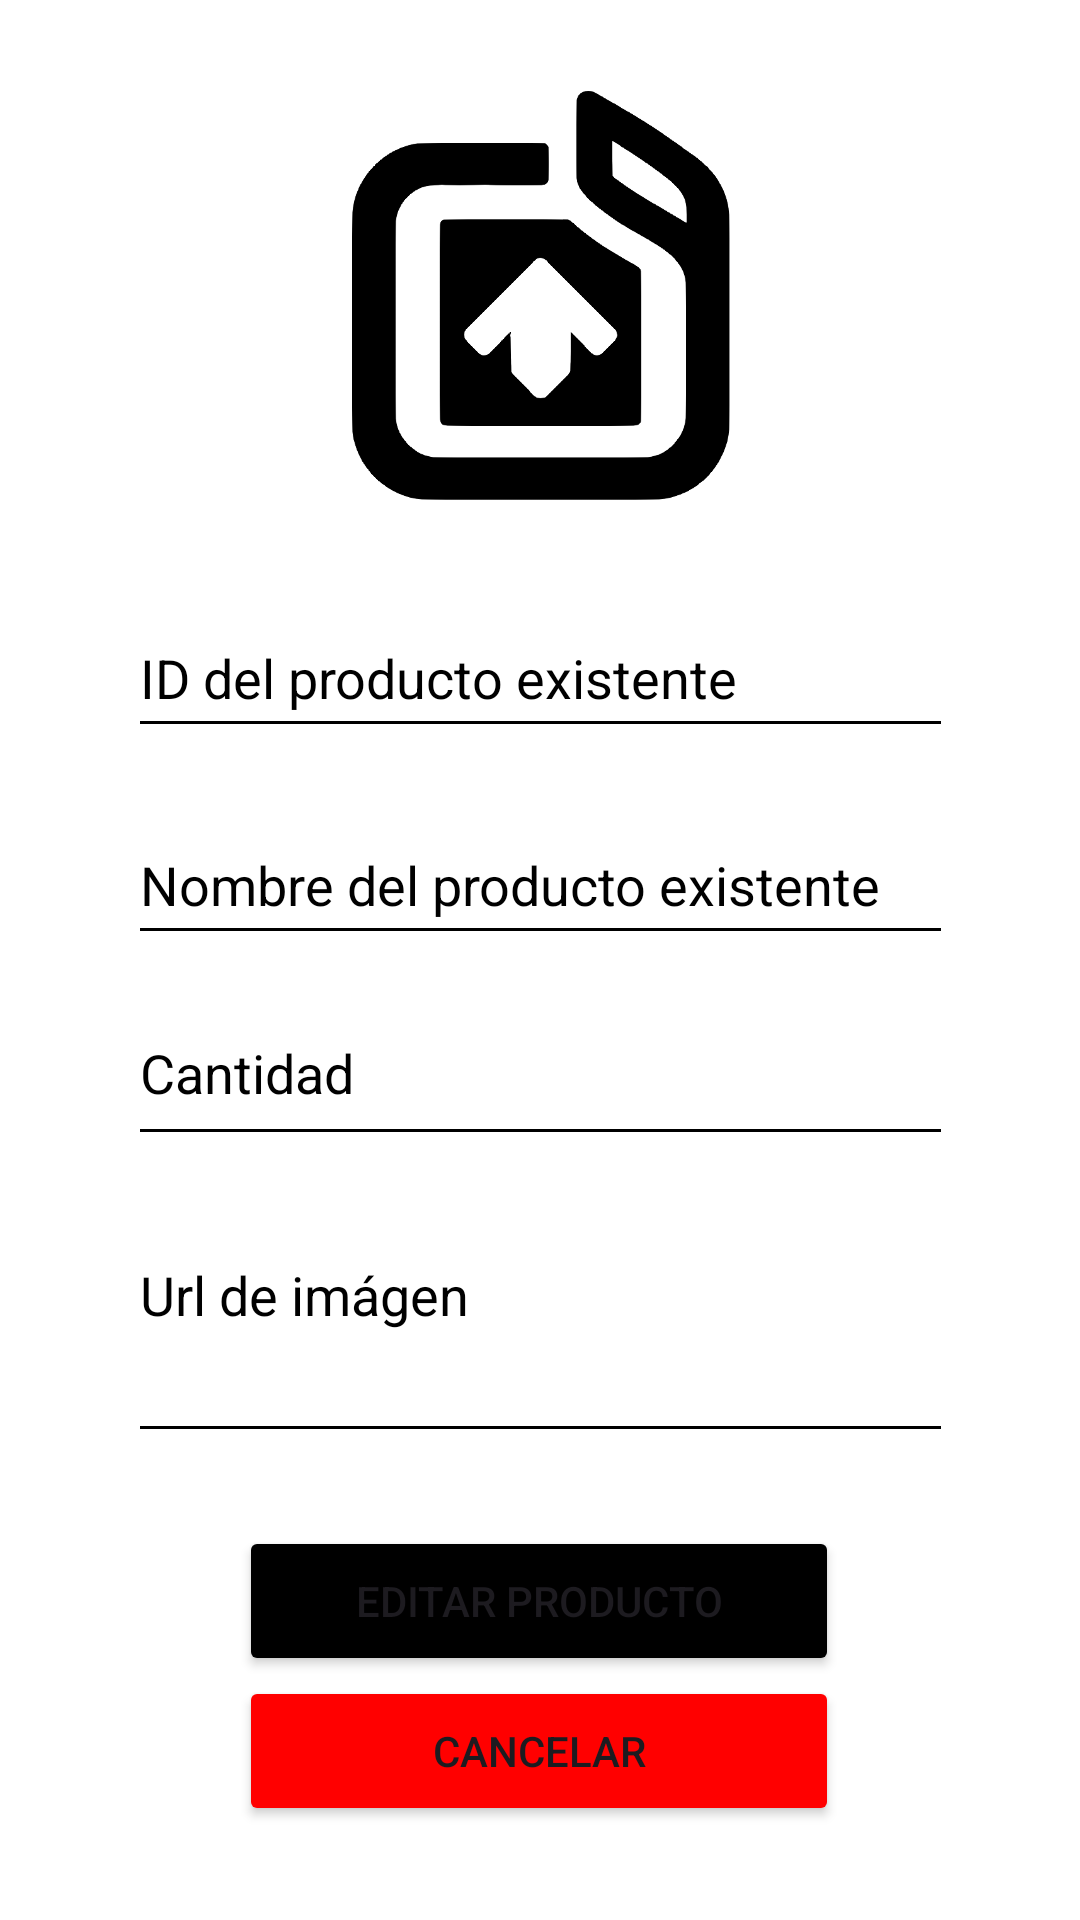

Here is an Android app screen rendered from its layout file. Give the layout XML and the strings, colors and styles it references.
<!-- AndroidManifest.xml: application theme Theme.Examen -->
<!-- res/layout/edit_producto.xml -->
<?xml version="1.0" encoding="utf-8"?>
<androidx.constraintlayout.widget.ConstraintLayout xmlns:android="http://schemas.android.com/apk/res/android"
    xmlns:app="http://schemas.android.com/apk/res-auto"
    xmlns:tools="http://schemas.android.com/tools"
    android:layout_width="match_parent"
    android:layout_height="match_parent">

    <ImageView
        android:id="@+id/logo"
        android:layout_width="233dp"
        android:layout_height="215dp"
        android:contentDescription="@string/contentDescription"
        app:layout_constraintBottom_toTopOf="@+id/txtEditIDProd"
        app:layout_constraintEnd_toEndOf="parent"
        app:layout_constraintStart_toStartOf="parent"
        app:layout_constraintTop_toTopOf="parent"
        app:layout_constraintVertical_bias="0.449"
        app:srcCompat="@drawable/subir" />

    <EditText
        android:id="@+id/txtEditIDProd"
        android:layout_width="275dp"
        android:layout_height="50dp"
        android:autofillHints="username"
        android:backgroundTint="#000000"
        android:ems="10"
        android:hint="@string/txtEditIDProd"
        android:inputType="number"
        android:textColorHint="#000000"
        app:layout_constraintBottom_toTopOf="@+id/txtEditNameProd"
        app:layout_constraintEnd_toEndOf="parent"
        app:layout_constraintStart_toStartOf="parent"
        app:layout_constraintTop_toTopOf="parent"
        app:layout_constraintVertical_bias="0.913"
        tools:ignore="TextContrastCheck" />

    <EditText
        android:id="@+id/txtEditNameProd"
        android:layout_width="275dp"
        android:layout_height="50dp"
        android:autofillHints="name"
        android:backgroundTint="#000000"
        android:ems="10"
        android:hint="@string/txtEditNameProd"
        android:inputType="text"
        android:textColorHint="#000000"
        app:layout_constraintBottom_toTopOf="@+id/txtEditCantidadProd"
        app:layout_constraintEnd_toEndOf="parent"
        app:layout_constraintStart_toStartOf="parent"
        app:layout_constraintTop_toTopOf="parent"
        app:layout_constraintVertical_bias="0.94"
        tools:ignore="TextContrastCheck" />

    <EditText
        android:id="@+id/txtEditCantidadProd"
        android:layout_width="275dp"
        android:layout_height="50dp"
        android:autofillHints="name"
        android:backgroundTint="#000000"
        android:ems="10"
        android:gravity="start|top"
        android:hint="@string/txtEditCantidadProd"
        android:inputType="textMultiLine"
        android:textColorHint="#000000"
        app:layout_constraintBottom_toTopOf="@+id/actualizarImagen"
        app:layout_constraintEnd_toEndOf="parent"
        app:layout_constraintStart_toStartOf="parent"
        app:layout_constraintTop_toTopOf="parent"
        app:layout_constraintVertical_bias="0.933"
        tools:ignore="TextContrastCheck" />

    <EditText
        android:id="@+id/actualizarImagen"
        android:layout_width="275dp"
        android:layout_height="75dp"
        android:autofillHints="name"
        android:backgroundTint="#000000"
        android:ems="10"
        android:gravity="start|top"
        android:hint="@string/txtEditImgUrlProd"
        android:inputType="textMultiLine"
        android:textColorHint="#000000"
        app:layout_constraintBottom_toTopOf="@+id/btnEditProd"
        app:layout_constraintEnd_toEndOf="parent"
        app:layout_constraintStart_toStartOf="parent"
        app:layout_constraintTop_toTopOf="parent"
        app:layout_constraintVertical_bias="0.944"
        tools:ignore="TextContrastCheck" />

    <Button
        android:id="@+id/btnEditProd"
        android:layout_width="200dp"
        android:layout_height="50dp"
        android:backgroundTint="#000000"
        android:text="@string/btnEditProducto"
        app:layout_constraintBottom_toTopOf="@+id/btnCancelEditProd"
        app:layout_constraintEnd_toEndOf="parent"
        app:layout_constraintHorizontal_bias="0.497"
        app:layout_constraintStart_toStartOf="parent"
        app:layout_constraintTop_toTopOf="parent"
        app:layout_constraintVertical_bias="1.0"
        tools:ignore="TextContrastCheck" />

    <Button
        android:id="@+id/btnCancelEditProd"
        android:layout_width="200dp"
        android:layout_height="50dp"
        android:backgroundTint="#FF0000"
        android:text="@string/btnCancelEditCreateProducto"
        app:layout_constraintBottom_toBottomOf="parent"
        app:layout_constraintEnd_toEndOf="parent"
        app:layout_constraintHorizontal_bias="0.497"
        app:layout_constraintStart_toStartOf="parent"
        app:layout_constraintTop_toTopOf="parent"
        app:layout_constraintVertical_bias="0.947"
        tools:ignore="TextContrastCheck" />

</androidx.constraintlayout.widget.ConstraintLayout>
<!-- resources referenced by this layout -->
<resources>
  <!-- drawable subir: png bitmap (drawable, 33355 bytes) -->
  <string name="btnCancelEditCreateProducto">Cancelar</string>
  <string name="btnEditProducto">Editar producto</string>
  <string name="contentDescription">Content Description</string>
      --LogIn(MainActivity)--
  <string name="txtEditCantidadProd">Cantidad</string>
  <string name="txtEditIDProd">ID del producto existente</string>
  <string name="txtEditImgUrlProd">Url de imágen</string>
      --item--
  <string name="txtEditNameProd">Nombre del producto existente</string>
  <style name="Theme.Examen" parent="Base.Theme.Examen">
          <item name="android:statusBarColor">#000000</item>
      </style>
  <style name="Base.Theme.Examen" parent="Theme.Material3.DayNight.NoActionBar">
          
          <item name="android:windowBackground">@android:color/white</item>
      </style>
</resources>
